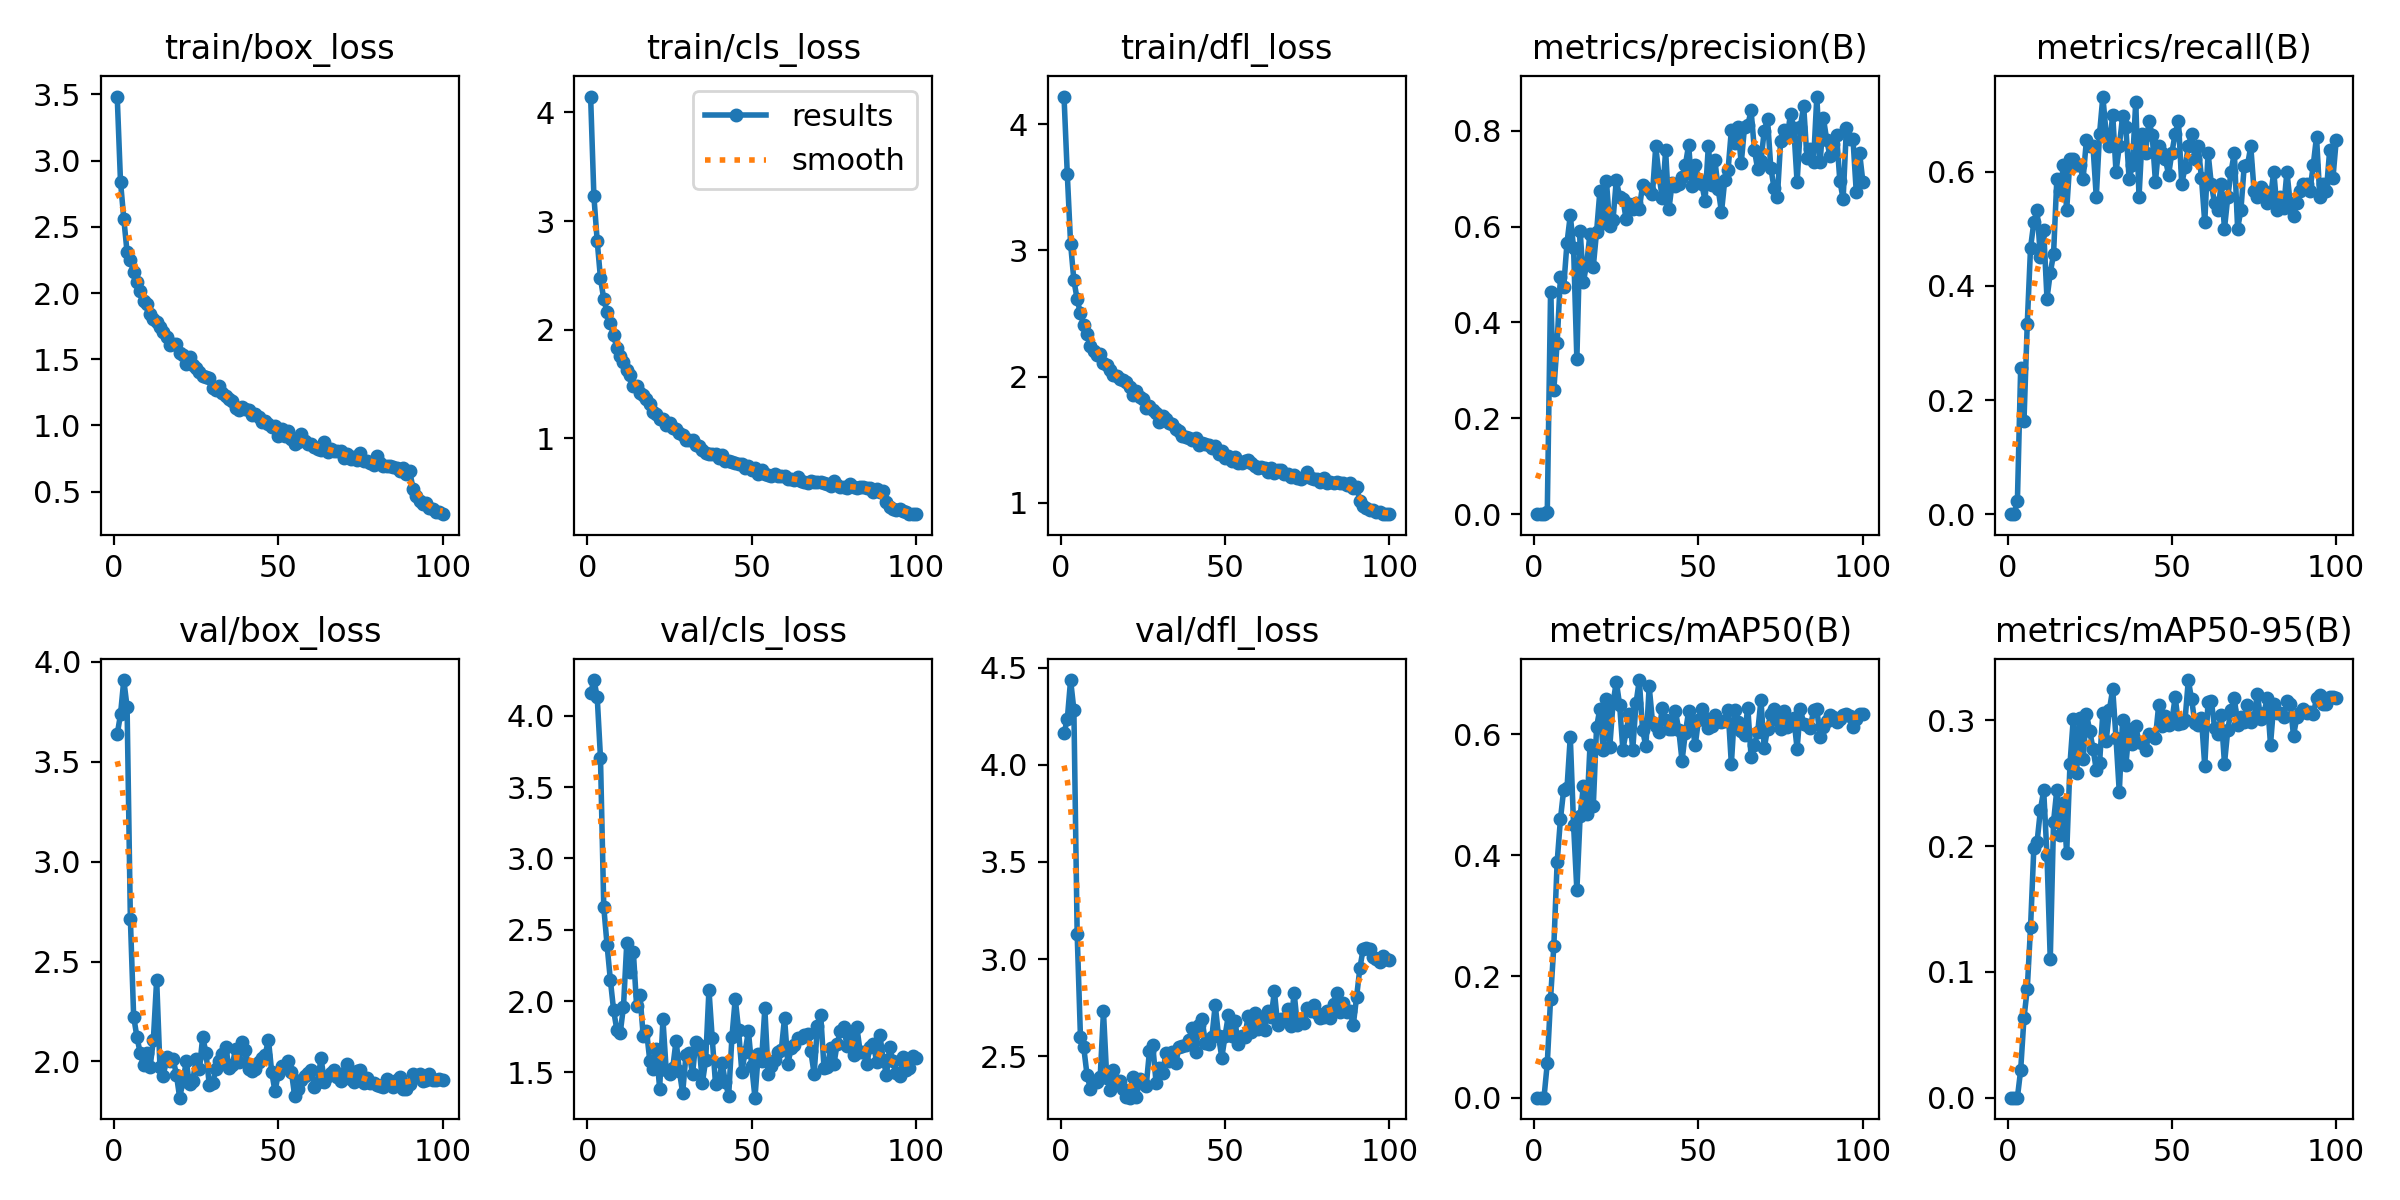

Data behind this chart, as committed beside it:
epoch, time, train/box_loss, train/cls_loss, train/dfl_loss, metrics/precision(B), metrics/recall(B), metrics/mAP50(B), metrics/mAP50-95(B), val/box_loss, val/cls_loss, val/dfl_loss, lr/pg0, lr/pg1, lr/pg2
1, 1.464, 3.484, 4.146, 4.221, 0, 0, 0, 0, 3.637, 4.157, 4.161, 0.00046, 0.00046, 0.00046
2, 2.874, 2.842, 3.227, 3.603, 0, 0, 0, 0, 3.737, 4.25, 4.235, 0.0009307, 0.0009307, 0.0009307
3, 5.183, 2.563, 2.819, 3.054, 0.00017, 0.02222, 9e-05, 1e-05, 3.909, 4.134, 4.436, 0.001392, 0.001392, 0.001392
4, 6.581, 2.308, 2.474, 2.763, 0.0039, 0.2556, 0.05641, 0.02202, 3.774, 3.706, 4.283, 0.001844, 0.001844, 0.001844
5, 7.958, 2.246, 2.282, 2.612, 0.4632, 0.1631, 0.1631, 0.06332, 2.715, 2.659, 3.131, 0.001921, 0.001921, 0.001921
6, 9.25, 2.157, 2.162, 2.5, 0.2598, 0.3333, 0.251, 0.08637, 2.225, 2.394, 2.6, 0.001901, 0.001901, 0.001901
7, 10.6, 2.084, 2.058, 2.406, 0.358, 0.4667, 0.3882, 0.1353, 2.122, 2.15, 2.546, 0.001881, 0.001881, 0.001881
8, 11.97, 2.019, 1.95, 2.338, 0.4941, 0.5111, 0.4594, 0.1982, 2.042, 1.936, 2.404, 0.001861, 0.001861, 0.001861
9, 13.36, 1.941, 1.83, 2.244, 0.4749, 0.5333, 0.5084, 0.2034, 1.98, 1.795, 2.333, 0.001842, 0.001842, 0.001842
10, 14.74, 1.92, 1.758, 2.206, 0.5663, 0.4498, 0.511, 0.2286, 2.044, 1.777, 2.372, 0.001822, 0.001822, 0.001822
11, 16.09, 1.845, 1.7, 2.174, 0.6236, 0.497, 0.5956, 0.2443, 1.971, 1.961, 2.367, 0.001802, 0.001802, 0.001802
12, 17.45, 1.807, 1.633, 2.182, 0.5559, 0.3778, 0.4501, 0.1927, 2.109, 2.407, 2.391, 0.001782, 0.001782, 0.001782
13, 18.75, 1.781, 1.581, 2.11, 0.3231, 0.4222, 0.3423, 0.1099, 2.41, 2.201, 2.73, 0.001762, 0.001762, 0.001762
14, 20.06, 1.746, 1.484, 2.091, 0.5915, 0.4556, 0.4648, 0.2193, 1.974, 2.347, 2.389, 0.001743, 0.001743, 0.001743
15, 21.35, 1.71, 1.486, 2.05, 0.4854, 0.5868, 0.5151, 0.2448, 1.926, 1.963, 2.327, 0.001723, 0.001723, 0.001723
16, 22.68, 1.667, 1.418, 2.014, 0.5228, 0.5667, 0.4681, 0.2085, 2.023, 2.043, 2.43, 0.001703, 0.001703, 0.001703
17, 23.96, 1.607, 1.398, 2.004, 0.5856, 0.6111, 0.5813, 0.2342, 2.001, 1.758, 2.364, 0.001683, 0.001683, 0.001683
18, 25.22, 1.612, 1.368, 1.98, 0.5166, 0.5333, 0.4815, 0.1942, 2.012, 1.793, 2.375, 0.001663, 0.001663, 0.001663
19, 26.53, 1.615, 1.316, 1.971, 0.5894, 0.6222, 0.6116, 0.2653, 1.934, 1.583, 2.33, 0.001644, 0.001644, 0.001644
20, 27.91, 1.55, 1.248, 1.954, 0.6735, 0.6222, 0.6415, 0.3011, 1.819, 1.524, 2.289, 0.001624, 0.001624, 0.001624
21, 29.27, 1.53, 1.229, 1.915, 0.6079, 0.6111, 0.574, 0.258, 1.9, 1.662, 2.287, 0.001604, 0.001604, 0.001604
22, 30.57, 1.468, 1.18, 1.85, 0.6944, 0.6111, 0.6577, 0.3021, 2, 1.386, 2.391, 0.001584, 0.001584, 0.001584
23, 31.92, 1.515, 1.179, 1.884, 0.6018, 0.5877, 0.5781, 0.2691, 1.886, 1.872, 2.289, 0.001564, 0.001564, 0.001564
24, 33.12, 1.459, 1.125, 1.837, 0.6143, 0.6556, 0.6506, 0.3052, 1.904, 1.514, 2.382, 0.001545, 0.001545, 0.001545
25, 34.37, 1.435, 1.144, 1.824, 0.6969, 0.6444, 0.6867, 0.2917, 2.013, 1.49, 2.363, 0.001525, 0.001525, 0.001525
26, 35.57, 1.407, 1.097, 1.751, 0.6622, 0.6444, 0.6485, 0.2774, 1.96, 1.534, 2.347, 0.001505, 0.001505, 0.001505
27, 36.86, 1.37, 1.086, 1.763, 0.6579, 0.5556, 0.574, 0.2607, 2.122, 1.724, 2.528, 0.001485, 0.001485, 0.001485
28, 38.15, 1.366, 1.051, 1.737, 0.615, 0.6667, 0.6048, 0.2662, 2.044, 1.51, 2.558, 0.001465, 0.001465, 0.001465
29, 39.44, 1.358, 1.028, 1.714, 0.6465, 0.7316, 0.6338, 0.3061, 1.884, 1.356, 2.364, 0.001446, 0.001446, 0.001446
30, 40.82, 1.281, 0.9827, 1.638, 0.6362, 0.6667, 0.5743, 0.2833, 1.89, 1.62, 2.44, 0.001426, 0.001426, 0.001426
31, 42.11, 1.265, 0.9818, 1.684, 0.6487, 0.6444, 0.651, 0.3084, 1.96, 1.638, 2.413, 0.001406, 0.001406, 0.001406
32, 43.46, 1.297, 0.9848, 1.662, 0.6369, 0.7, 0.6891, 0.3247, 2.004, 1.487, 2.519, 0.001386, 0.001386, 0.001386
33, 44.82, 1.249, 0.9419, 1.633, 0.687, 0.6, 0.6062, 0.2858, 2.038, 1.716, 2.478, 0.001366, 0.001366, 0.001366
34, 46.11, 1.224, 0.933, 1.623, 0.6814, 0.6444, 0.5796, 0.2427, 2.075, 1.69, 2.521, 0.001347, 0.001347, 0.001347
35, 47.37, 1.199, 0.8956, 1.583, 0.6764, 0.6967, 0.6789, 0.3002, 1.968, 1.427, 2.466, 0.001327, 0.001327, 0.001327
36, 48.66, 1.188, 0.8656, 1.565, 0.6687, 0.6778, 0.6202, 0.2643, 1.981, 1.585, 2.549, 0.001307, 0.001307, 0.001307
37, 49.91, 1.133, 0.855, 1.528, 0.7674, 0.5865, 0.6127, 0.2931, 2.063, 2.08, 2.554, 0.001287, 0.001287, 0.001287
38, 51.16, 1.116, 0.8539, 1.521, 0.7054, 0.6119, 0.6039, 0.2813, 1.998, 1.738, 2.556, 0.001267, 0.001267, 0.001267
39, 52.43, 1.136, 0.8579, 1.515, 0.6596, 0.7222, 0.6434, 0.2951, 2.1, 1.419, 2.585, 0.001248, 0.001248, 0.001248
40, 53.71, 1.125, 0.8162, 1.499, 0.7589, 0.5556, 0.623, 0.2825, 2.056, 1.443, 2.646, 0.001228, 0.001228, 0.001228
41, 54.97, 1.117, 0.8499, 1.511, 0.6358, 0.6667, 0.6088, 0.2822, 1.965, 1.563, 2.522, 0.001208, 0.001208, 0.001208
42, 56.23, 1.081, 0.797, 1.456, 0.6917, 0.6333, 0.609, 0.2763, 1.951, 1.431, 2.659, 0.001188, 0.001188, 0.001188
43, 57.48, 1.087, 0.7952, 1.476, 0.6841, 0.6889, 0.6374, 0.289, 1.96, 1.338, 2.691, 0.001168, 0.001168, 0.001168
44, 58.78, 1.061, 0.7807, 1.463, 0.6889, 0.6645, 0.6066, 0.2879, 1.996, 1.75, 2.568, 0.001149, 0.001149, 0.001149
45, 60.07, 1.025, 0.7708, 1.458, 0.7043, 0.5821, 0.5557, 0.286, 2.019, 2.017, 2.562, 0.001129, 0.001129, 0.001129
46, 61.26, 1.034, 0.7687, 1.431, 0.728, 0.6444, 0.6019, 0.3125, 2.031, 1.801, 2.601, 0.001109, 0.001109, 0.001109
47, 62.45, 1.014, 0.7668, 1.449, 0.7702, 0.6332, 0.6375, 0.2953, 2.11, 1.504, 2.765, 0.001089, 0.001089, 0.001089
48, 63.66, 0.985, 0.7292, 1.382, 0.6838, 0.6222, 0.6187, 0.303, 1.947, 1.645, 2.605, 0.001069, 0.001069, 0.001069
49, 64.88, 0.9954, 0.7508, 1.41, 0.728, 0.5948, 0.5812, 0.2962, 1.85, 1.789, 2.493, 0.00105, 0.00105, 0.00105
50, 66.09, 0.918, 0.7095, 1.356, 0.6991, 0.6333, 0.6234, 0.2994, 1.94, 1.546, 2.605, 0.00103, 0.00103, 0.00103
51, 67.31, 0.9709, 0.724, 1.371, 0.6891, 0.6667, 0.642, 0.3183, 1.978, 1.323, 2.712, 0.00101, 0.00101, 0.00101
52, 68.49, 0.9199, 0.671, 1.332, 0.654, 0.6889, 0.626, 0.2974, 1.97, 1.629, 2.603, 0.0009902, 0.0009902, 0.0009902
53, 69.69, 0.9576, 0.713, 1.361, 0.7688, 0.5778, 0.6102, 0.2978, 2.003, 1.581, 2.683, 0.0009704, 0.0009704, 0.0009704
54, 70.98, 0.9011, 0.6746, 1.315, 0.6864, 0.6081, 0.6126, 0.3, 1.947, 1.949, 2.562, 0.0009506, 0.0009506, 0.0009506
55, 72.28, 0.862, 0.664, 1.315, 0.7381, 0.6444, 0.6309, 0.3319, 1.826, 1.492, 2.605, 0.0009308, 0.0009308, 0.0009308
56, 73.63, 0.8781, 0.6564, 1.33, 0.6783, 0.6667, 0.623, 0.3165, 1.864, 1.546, 2.598, 0.000911, 0.000911, 0.000911
57, 74.92, 0.9334, 0.67, 1.338, 0.6303, 0.6222, 0.6205, 0.2977, 1.909, 1.588, 2.707, 0.0008912, 0.0008912, 0.0008912
58, 76.2, 0.8809, 0.6559, 1.313, 0.6973, 0.6444, 0.6212, 0.2962, 1.927, 1.641, 2.623, 0.0008714, 0.0008714, 0.0008714
59, 77.5, 0.8626, 0.6501, 1.294, 0.7183, 0.5889, 0.6402, 0.3014, 1.944, 1.655, 2.721, 0.0008516, 0.0008516, 0.0008516
60, 78.79, 0.8569, 0.6509, 1.273, 0.8014, 0.5111, 0.5504, 0.2636, 1.958, 1.883, 2.642, 0.0008318, 0.0008318, 0.0008318
... 40 more rows
